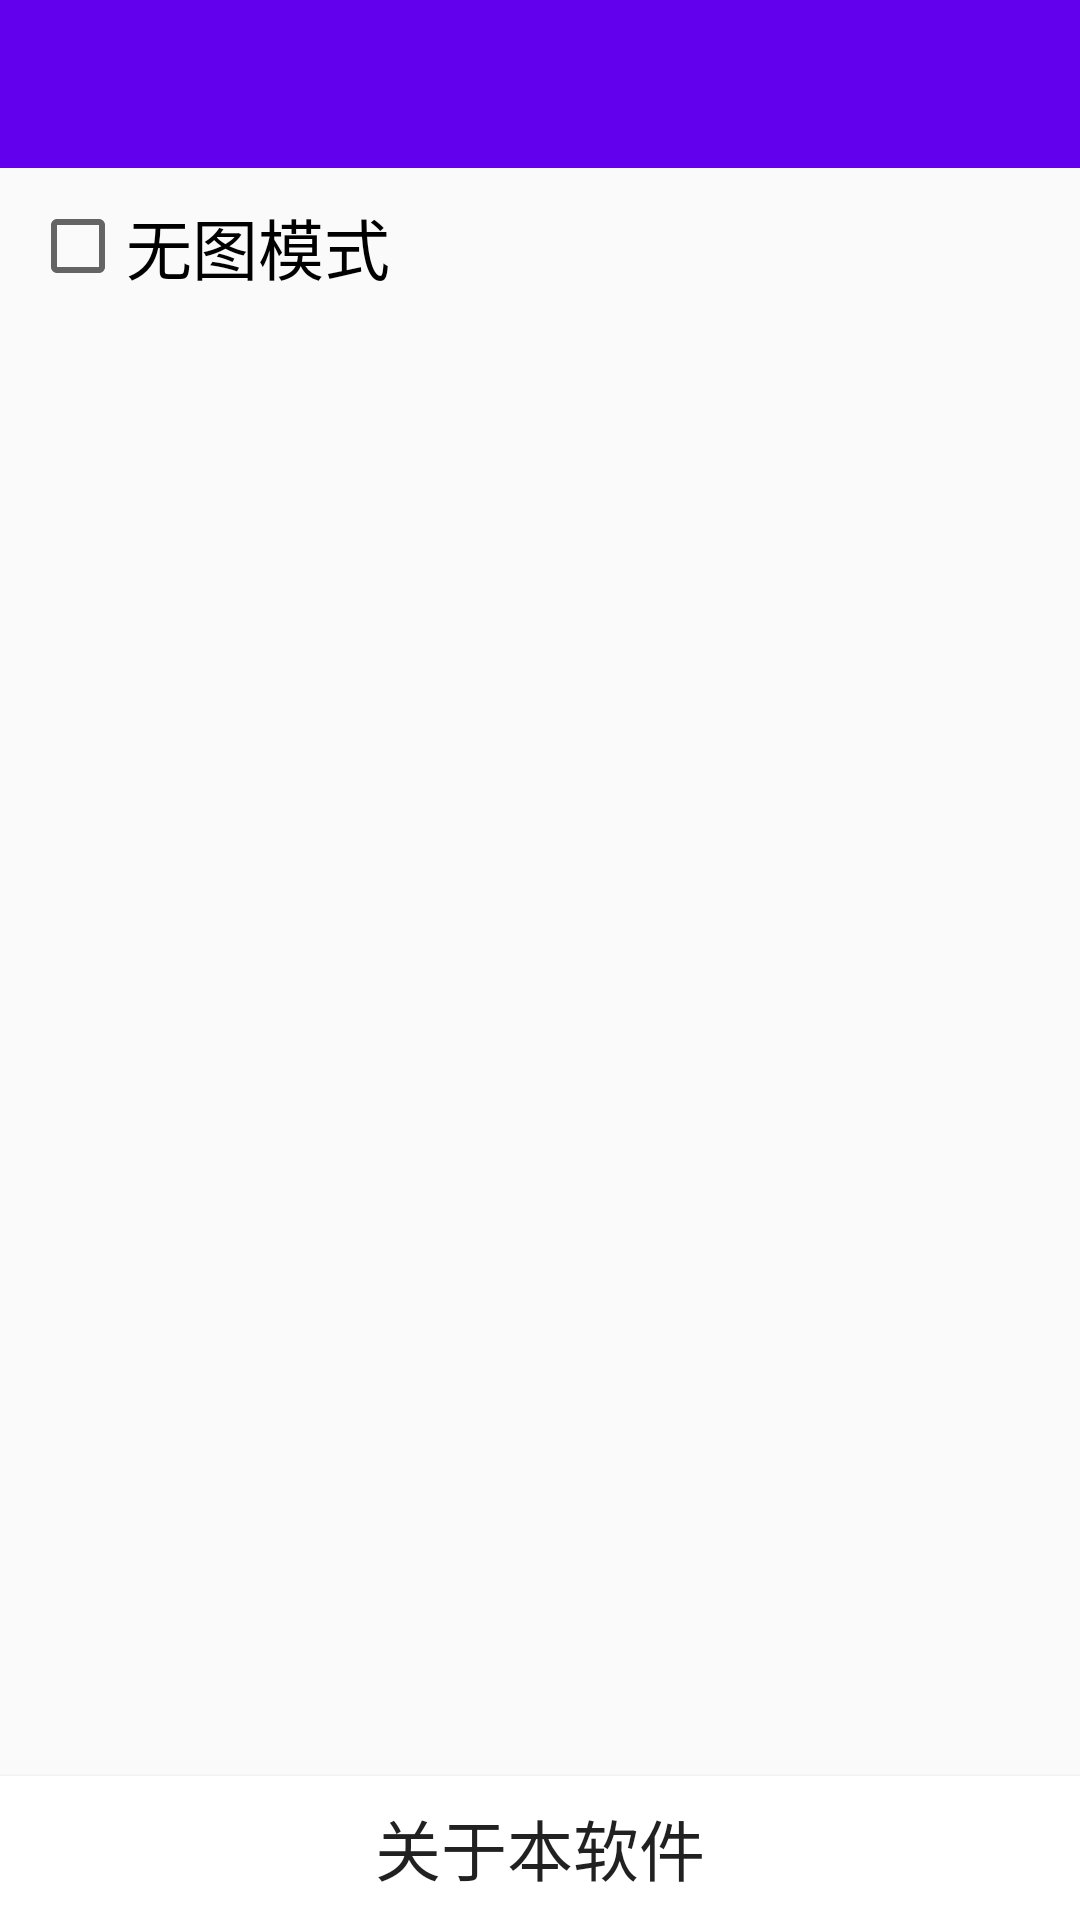

Write the Android layout XML for this screen, with the resource values it uses.
<!-- AndroidManifest.xml: application theme AppTheme -->
<!-- res/layout/activity_setting.xml -->
<?xml version="1.0" encoding="utf-8"?>
<RelativeLayout xmlns:android="http://schemas.android.com/apk/res/android"
    xmlns:app="http://schemas.android.com/apk/res-auto"
    android:layout_width="match_parent"
    android:layout_height="match_parent"
    android:orientation="vertical">

    <android.support.v7.widget.Toolbar
        android:id="@+id/setting_title"
        android:layout_width="match_parent"
        android:layout_height="?attr/actionBarSize"
        android:background="?attr/colorPrimary"
        android:theme="@style/ThemeOverlay.AppCompat.Dark.ActionBar"
        app:popupTheme="@style/ThemeOverlay.AppCompat.Light"/>

    <CheckBox
        android:id="@+id/isLoadImage_check"
        android:layout_width="match_parent"
        android:layout_height="wrap_content"
        android:layout_margin="10dp"
        android:layout_below="@id/setting_title"
        android:text="无图模式"
        android:textAppearance="@style/Base.TextAppearance.AppCompat.Large"/>

    <Button
        android:id="@+id/about_btn"
        android:layout_width="match_parent"
        android:layout_height="wrap_content"
        android:layout_alignParentBottom="true"
        android:background="#FFF"
        android:text="关于本软件"
        android:textAppearance="@style/Base.TextAppearance.AppCompat.Large"/>

</RelativeLayout>
<!-- resources referenced by this layout -->
<resources>
  <style name="AppTheme" parent="Theme.AppCompat.Light.NoActionBar">
          <item name="colorPrimary">@color/colorPrimary</item>
          <item name="colorPrimaryDark">@color/colorPrimaryDark</item>
          <item name="colorAccent">@color/colorAccent</item>
      </style>
  <!-- not gathered from this repository: default colours our renderer supplied (Android Studio template values) -->
  <color name="colorPrimary">#FF6200EE</color>
  <color name="colorPrimaryDark">#FF3700B3</color>
  <color name="colorAccent">#FF03DAC5</color>
</resources>
